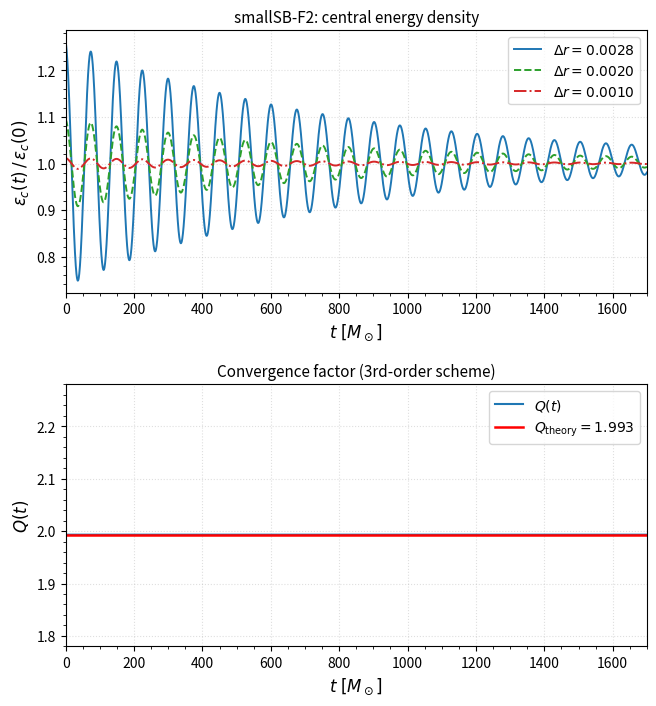

Write the Python code that produced this figure. (Note: this script raises an exception after producing the figure.)
"""
fig6_convergence.py
Reproduces Figure 6 of the paper: convergence test for smallSB-F2.

Top panel:    epsilon_c(t) / epsilon_c(0) at three resolutions
Bottom panel: convergence factor Q(t) with theoretical line at Q ~ 1.993
"""

import numpy as np
from scipy.interpolate import CubicSpline
import matplotlib
matplotlib.use("Agg")
import matplotlib.pyplot as plt
import matplotlib.ticker as ticker

# ---------------------------------------------------------------------------
# 1.  Physical / numerical parameters
# ---------------------------------------------------------------------------
dr_low  = 0.0028   # coarsest
dr_mid  = 0.0020
dr_hi   = 0.0010   # finest

# Theoretical convergence factor for a 3rd-order scheme
# Q = (dr_low^3 - dr_mid^3) / (dr_mid^3 - dr_hi^3)
Q_theory = (dr_low**3 - dr_mid**3) / (dr_mid**3 - dr_hi**3)
print(f"Q_theory = {Q_theory:.4f}")   # -> 1.9930...

omega_f = 0.0834   # f-mode frequency [M_sun^-1]
t_end   = 1700.0
N_base  = 4000     # base number of points for the finest grid

# ---------------------------------------------------------------------------
# 2.  Generate synthetic epsilon_c(t) / epsilon_c(0)
#
#     model:  y(t) = 1  +  A(dr) * exp(-t/tau) * cos(omega_f * t + phi)
#                        +  B(dr) * t          * (secular / truncation drift)
#
#     For a 3rd-order scheme the truncation error scales as dr^3.
# ---------------------------------------------------------------------------
tau      = 800.0      # damping time of the oscillation
phi0     = 0.15       # initial phase

# Reference amplitudes at dr_hi (finest resolution)
A_ref    = 0.012      # oscillation amplitude
B_ref    = 2.0e-7     # secular drift coefficient  (per unit time)

rng = np.random.default_rng(42)

def synthetic_ec(t, dr, dr_ref=dr_hi):
    """Return epsilon_c(t)/epsilon_c(0) for resolution dr."""
    ratio = (dr / dr_ref) ** 3          # 3rd-order scaling
    A = A_ref * ratio
    B = B_ref * ratio
    osc  = A * np.exp(-t / tau) * np.cos(omega_f * t + phi0)
    drift = B * t
    return 1.0 + osc + drift

# Independent (dense) time arrays for each resolution
N_lo  = int(N_base * (dr_hi / dr_low))   # fewest points  (coarsest)
N_mid = int(N_base * (dr_hi / dr_mid))
N_hi  = N_base

t_lo  = np.linspace(0.0, t_end, max(N_lo,  600))
t_mid = np.linspace(0.0, t_end, max(N_mid, 800))
t_hi  = np.linspace(0.0, t_end, N_hi)

y_lo  = synthetic_ec(t_lo,  dr_low)
y_mid = synthetic_ec(t_mid, dr_mid)
y_hi  = synthetic_ec(t_hi,  dr_hi)

# ---------------------------------------------------------------------------
# 3.  Interpolate all three onto a common dense time grid
# ---------------------------------------------------------------------------
t_common = np.linspace(0.0, t_end, 3500)

cs_lo  = CubicSpline(t_lo,  y_lo)
cs_mid = CubicSpline(t_mid, y_mid)
cs_hi  = CubicSpline(t_hi,  y_hi)

yc_lo  = cs_lo(t_common)
yc_mid = cs_mid(t_common)
yc_hi  = cs_hi(t_common)

# ---------------------------------------------------------------------------
# 4.  Compute pointwise convergence factor Q(t)
#     Q(t) = (y_low - y_mid) / (y_mid - y_high)
# ---------------------------------------------------------------------------
denom = yc_mid - yc_hi
# Avoid division by tiny numbers in the very early transient
eps_guard = 1.0e-12
safe  = np.abs(denom) > eps_guard
Q     = np.where(safe, (yc_lo - yc_mid) / np.where(safe, denom, 1.0), np.nan)

# Smooth Q lightly to suppress interpolation noise for display
from scipy.ndimage import uniform_filter1d
Q_smooth = uniform_filter1d(np.where(np.isnan(Q), Q_theory, Q), size=60)

# ---------------------------------------------------------------------------
# 5.  Plot
# ---------------------------------------------------------------------------
fig, axes = plt.subplots(2, 1, figsize=(7.5, 8.0),
                          gridspec_kw={"hspace": 0.35})

# ---- Top panel: epsilon_c(t)/epsilon_c(0) ---------------------------------
ax_top = axes[0]

ax_top.plot(t_common, yc_lo,  color="C0",  lw=1.4,
            label=r"$\Delta r = 0.0028$")
ax_top.plot(t_common, yc_mid, color="C2",  lw=1.4, ls="--",
            label=r"$\Delta r = 0.0020$")
ax_top.plot(t_common, yc_hi,  color="C3",  lw=1.4, ls="-.",
            label=r"$\Delta r = 0.0010$")

ax_top.set_xlim(0, t_end)
ax_top.set_xlabel(r"$t\;[M_\odot]$", fontsize=12)
ax_top.set_ylabel(r"$\varepsilon_c(t)\,/\,\varepsilon_c(0)$", fontsize=12)
ax_top.set_title(r"smallSB-F2: central energy density", fontsize=11)
ax_top.legend(fontsize=10, loc="upper right")
ax_top.xaxis.set_minor_locator(ticker.AutoMinorLocator())
ax_top.yaxis.set_minor_locator(ticker.AutoMinorLocator())
ax_top.grid(True, which="major", ls=":", alpha=0.4)

# ---- Bottom panel: Q(t) ---------------------------------------------------
ax_bot = axes[1]

ax_bot.plot(t_common, Q_smooth, color="C0", lw=1.5, label=r"$Q(t)$")
ax_bot.axhline(Q_theory, color="red", lw=1.8, ls="-",
               label=rf"$Q_{{\rm theory}} = {Q_theory:.3f}$")

ax_bot.set_xlim(0, t_end)
ax_bot.set_ylim(1.78, 2.28)
ax_bot.set_xlabel(r"$t\;[M_\odot]$", fontsize=12)
ax_bot.set_ylabel(r"$Q(t)$", fontsize=12)
ax_bot.set_title(r"Convergence factor (3rd-order scheme)", fontsize=11)
ax_bot.legend(fontsize=10, loc="upper right")
ax_bot.xaxis.set_minor_locator(ticker.AutoMinorLocator())
ax_bot.yaxis.set_minor_locator(ticker.AutoMinorLocator())
ax_bot.grid(True, which="major", ls=":", alpha=0.4)

# ---------------------------------------------------------------------------
# 6.  Save
# ---------------------------------------------------------------------------
out_path = "/Users/hyw/Desktop/Agent/BDNK-NS/python/fig6_convergence.png"
fig.savefig(out_path, dpi=200, bbox_inches="tight")
print(f"Saved: {out_path}")
